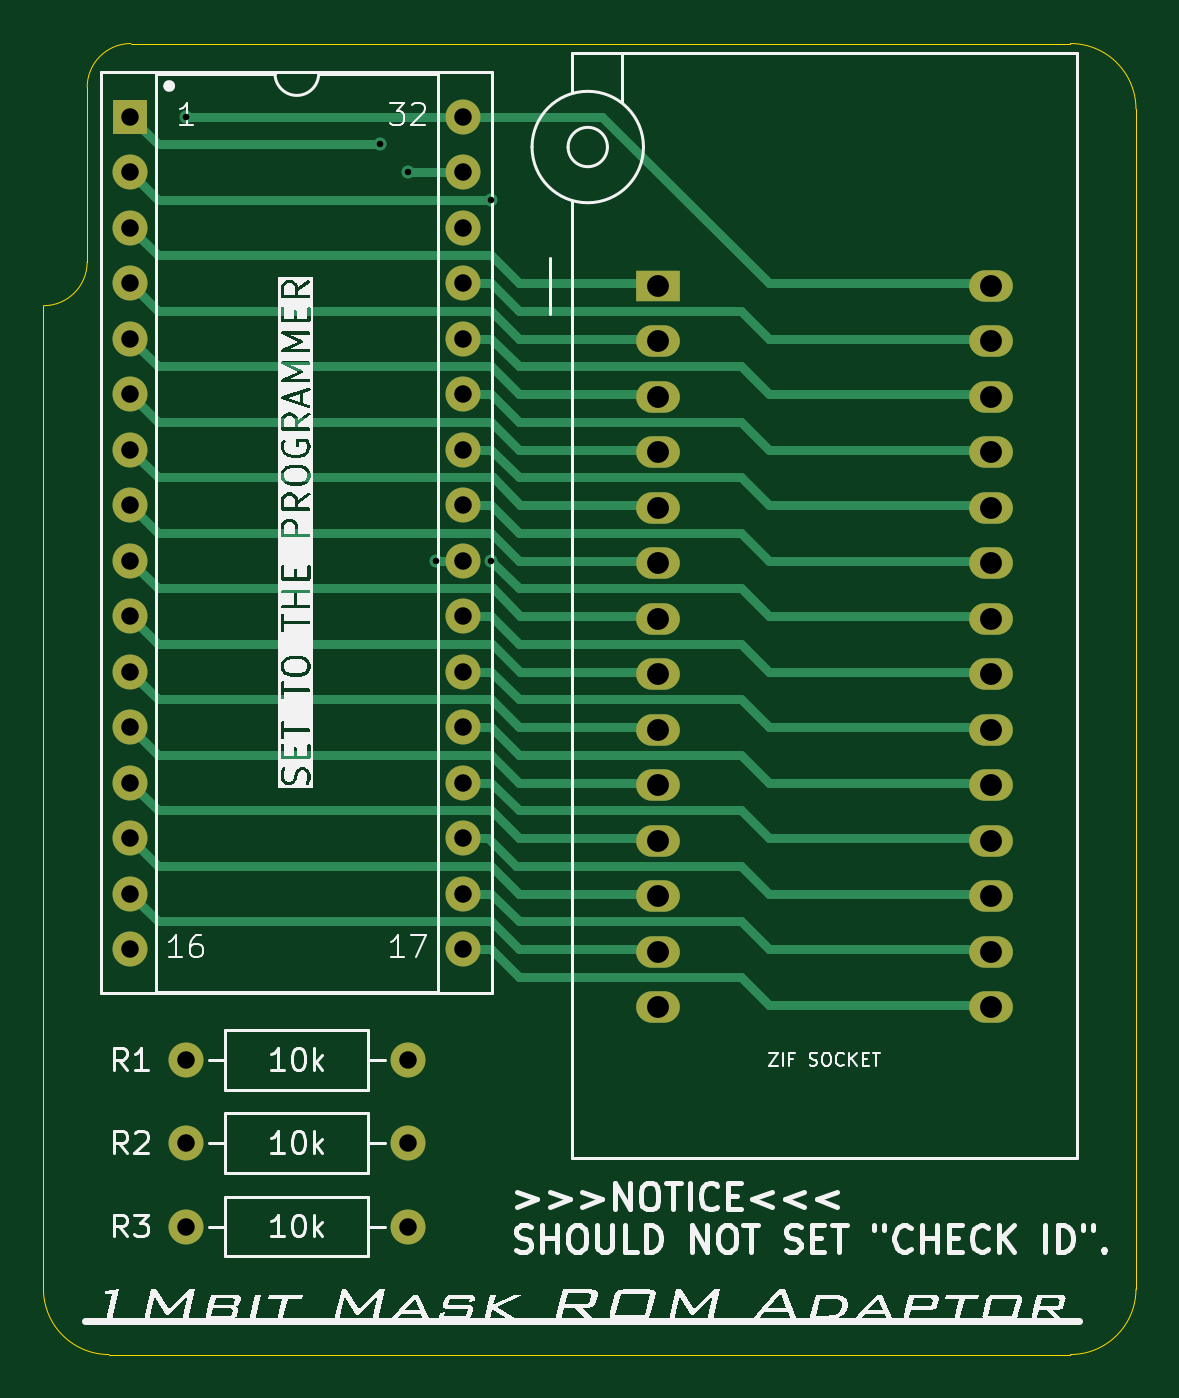
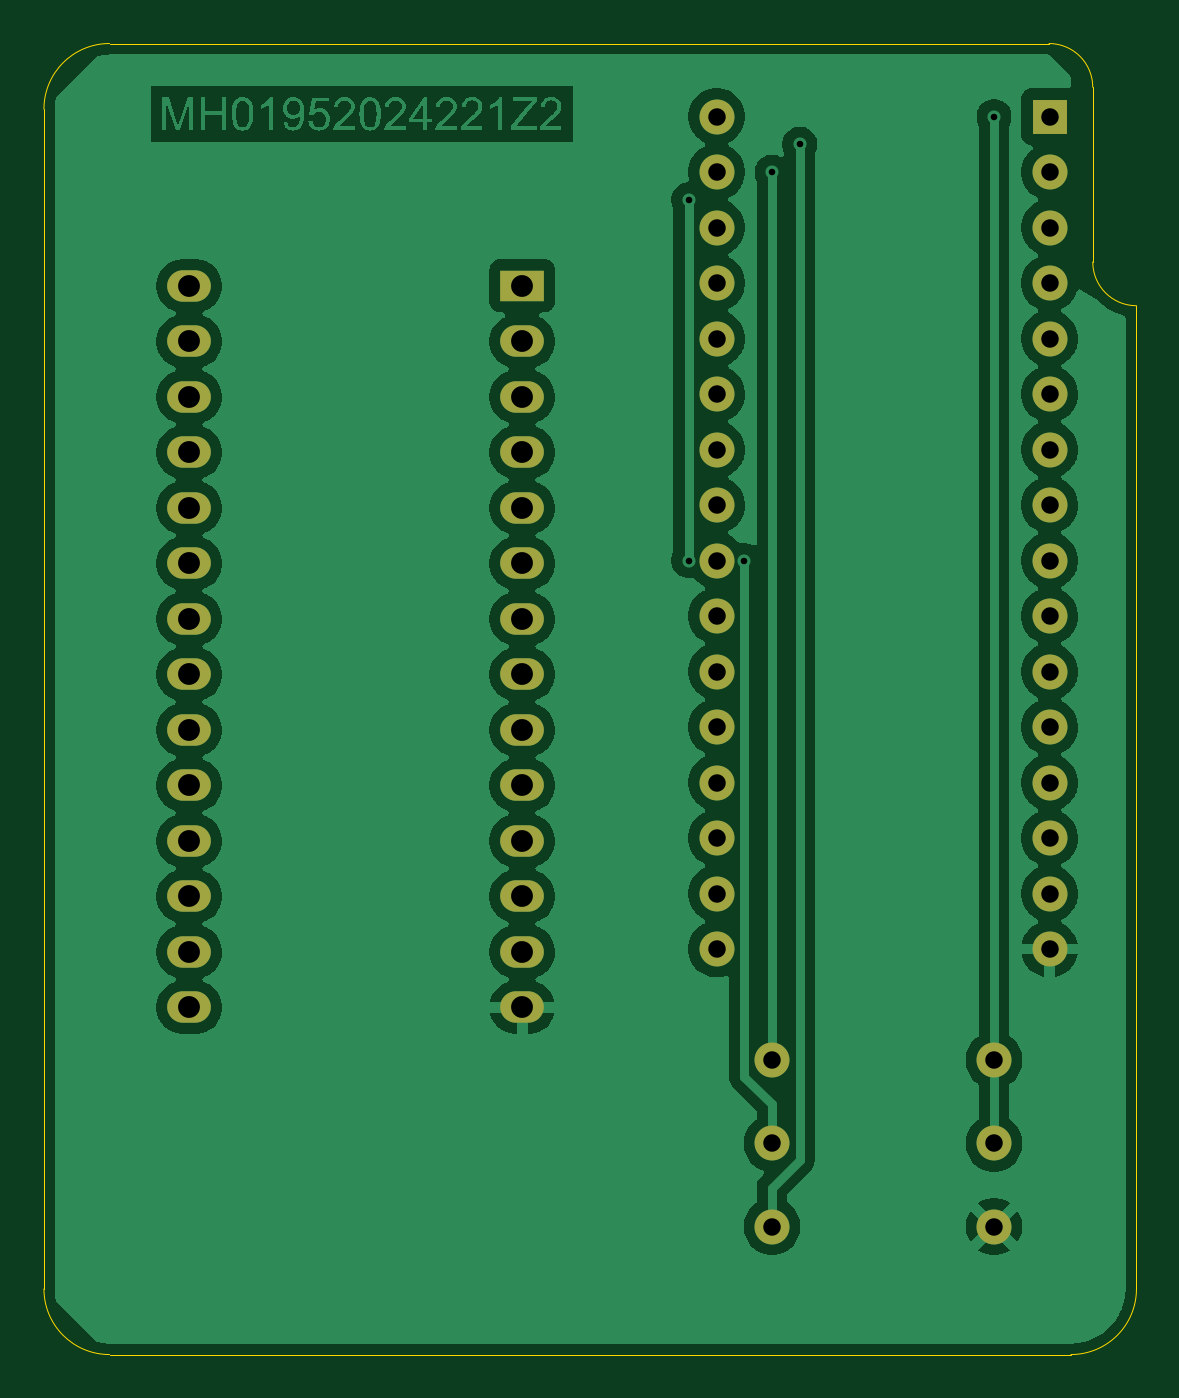
Circuit board: 11 layer files. Board 50.0 x 60.0 mm.
- bottom_copper: MH01952024221Z2_1Mbit_mask-rom_adaptor-B_Cu.gbr (108409 bytes)
- bottom_mask: MH01952024221Z2_1Mbit_mask-rom_adaptor-B_Mask.gbr (2367 bytes)
- paste: MH01952024221Z2_1Mbit_mask-rom_adaptor-B_Paste.gbr (481 bytes)
- bottom_silk: MH01952024221Z2_1Mbit_mask-rom_adaptor-B_Silkscreen.gbr (482 bytes)
- outline: MH01952024221Z2_1Mbit_mask-rom_adaptor-Edge_Cuts.gbr (1135 bytes)
- top_copper: MH01952024221Z2_1Mbit_mask-rom_adaptor-F_Cu.gbr (13004 bytes)
- top_mask: MH01952024221Z2_1Mbit_mask-rom_adaptor-F_Mask.gbr (2367 bytes)
- paste: MH01952024221Z2_1Mbit_mask-rom_adaptor-F_Paste.gbr (481 bytes)
- top_silk: MH01952024221Z2_1Mbit_mask-rom_adaptor-F_Silkscreen.gbr (77723 bytes)
- drill: MH01952024221Z2_1Mbit_mask-rom_adaptor-NPTH-drl.gbr (490 bytes)
- drill: MH01952024221Z2_1Mbit_mask-rom_adaptor-PTH-drl.gbr (2561 bytes)

=== bottom_copper: MH01952024221Z2_1Mbit_mask-rom_adaptor-B_Cu.gbr (108409 bytes, source omitted) ===
=== bottom_mask: MH01952024221Z2_1Mbit_mask-rom_adaptor-B_Mask.gbr ===
%TF.GenerationSoftware,KiCad,Pcbnew,9.0.6*%
%TF.CreationDate,2026-01-11T11:48:49+09:00*%
%TF.ProjectId,MH01952024221Z2_1Mbit_mask-rom_adaptor,4d483031-3935-4323-9032-343232315a32,rev?*%
%TF.SameCoordinates,Original*%
%TF.FileFunction,Soldermask,Bot*%
%TF.FilePolarity,Negative*%
%FSLAX46Y46*%
G04 Gerber Fmt 4.6, Leading zero omitted, Abs format (unit mm)*
G04 Created by KiCad (PCBNEW 9.0.6) date 2026-01-11 11:48:49*
%MOMM*%
%LPD*%
G01*
G04 APERTURE LIST*
%ADD10C,1.600000*%
%ADD11R,1.600000X1.600000*%
%ADD12O,1.600000X1.600000*%
%ADD13R,2.000000X1.440000*%
%ADD14O,2.000000X1.440000*%
G04 APERTURE END LIST*
D10*
%TO.C,R2*%
X106680000Y-100330000D03*
X96520000Y-100330000D03*
%TD*%
D11*
%TO.C,J1*%
X93974500Y-53340000D03*
D12*
X93974500Y-55880000D03*
X93974500Y-58420000D03*
X93974500Y-60960000D03*
X93974500Y-63500000D03*
X93974500Y-66040000D03*
X93974500Y-68580000D03*
X93974500Y-71120000D03*
X93974500Y-73660000D03*
X93974500Y-76200000D03*
X93974500Y-78740000D03*
X93974500Y-81280000D03*
X93974500Y-83820000D03*
X93974500Y-86360000D03*
X93974500Y-88900000D03*
X93974500Y-91440000D03*
X109214500Y-91440000D03*
X109214500Y-88900000D03*
X109214500Y-86360000D03*
X109214500Y-83820000D03*
X109214500Y-81280000D03*
X109214500Y-78740000D03*
X109214500Y-76200000D03*
X109214500Y-73660000D03*
X109214500Y-71120000D03*
X109214500Y-68580000D03*
X109214500Y-66040000D03*
X109214500Y-63500000D03*
X109214500Y-60960000D03*
X109214500Y-58420000D03*
X109214500Y-55880000D03*
X109214500Y-53340000D03*
%TD*%
D10*
%TO.C,R1*%
X106680000Y-96520000D03*
X96520000Y-96520000D03*
%TD*%
%TO.C,R3*%
X106680000Y-104140000D03*
X96520000Y-104140000D03*
%TD*%
D13*
%TO.C,U2*%
X118110000Y-61087000D03*
D14*
X118110000Y-63627000D03*
X118110000Y-66167000D03*
X118110000Y-68707000D03*
X118110000Y-71247000D03*
X118110000Y-73787000D03*
X118110000Y-76327000D03*
X118110000Y-78867000D03*
X118110000Y-81407000D03*
X118110000Y-83947000D03*
X118110000Y-86487000D03*
X118110000Y-89027000D03*
X118110000Y-91567000D03*
X118110000Y-94107000D03*
X133350000Y-94107000D03*
X133350000Y-91567000D03*
X133350000Y-89027000D03*
X133350000Y-86487000D03*
X133350000Y-83947000D03*
X133350000Y-81407000D03*
X133350000Y-78867000D03*
X133350000Y-76327000D03*
X133350000Y-73787000D03*
X133350000Y-71247000D03*
X133350000Y-68707000D03*
X133350000Y-66167000D03*
X133350000Y-63627000D03*
X133350000Y-61087000D03*
%TD*%
M02*

=== paste: MH01952024221Z2_1Mbit_mask-rom_adaptor-B_Paste.gbr ===
%TF.GenerationSoftware,KiCad,Pcbnew,9.0.6*%
%TF.CreationDate,2026-01-11T11:48:49+09:00*%
%TF.ProjectId,MH01952024221Z2_1Mbit_mask-rom_adaptor,4d483031-3935-4323-9032-343232315a32,rev?*%
%TF.SameCoordinates,Original*%
%TF.FileFunction,Paste,Bot*%
%TF.FilePolarity,Positive*%
%FSLAX46Y46*%
G04 Gerber Fmt 4.6, Leading zero omitted, Abs format (unit mm)*
G04 Created by KiCad (PCBNEW 9.0.6) date 2026-01-11 11:48:49*
%MOMM*%
%LPD*%
G01*
G04 APERTURE LIST*
G04 APERTURE END LIST*
M02*

=== bottom_silk: MH01952024221Z2_1Mbit_mask-rom_adaptor-B_Silkscreen.gbr ===
%TF.GenerationSoftware,KiCad,Pcbnew,9.0.6*%
%TF.CreationDate,2026-01-11T11:48:49+09:00*%
%TF.ProjectId,MH01952024221Z2_1Mbit_mask-rom_adaptor,4d483031-3935-4323-9032-343232315a32,rev?*%
%TF.SameCoordinates,Original*%
%TF.FileFunction,Legend,Bot*%
%TF.FilePolarity,Positive*%
%FSLAX46Y46*%
G04 Gerber Fmt 4.6, Leading zero omitted, Abs format (unit mm)*
G04 Created by KiCad (PCBNEW 9.0.6) date 2026-01-11 11:48:49*
%MOMM*%
%LPD*%
G01*
G04 APERTURE LIST*
G04 APERTURE END LIST*
M02*

=== outline: MH01952024221Z2_1Mbit_mask-rom_adaptor-Edge_Cuts.gbr ===
%TF.GenerationSoftware,KiCad,Pcbnew,9.0.6*%
%TF.CreationDate,2026-01-11T11:48:49+09:00*%
%TF.ProjectId,MH01952024221Z2_1Mbit_mask-rom_adaptor,4d483031-3935-4323-9032-343232315a32,rev?*%
%TF.SameCoordinates,Original*%
%TF.FileFunction,Profile,NP*%
%FSLAX46Y46*%
G04 Gerber Fmt 4.6, Leading zero omitted, Abs format (unit mm)*
G04 Created by KiCad (PCBNEW 9.0.6) date 2026-01-11 11:48:49*
%MOMM*%
%LPD*%
G01*
G04 APERTURE LIST*
%TA.AperFunction,Profile*%
%ADD10C,0.050000*%
%TD*%
G04 APERTURE END LIST*
D10*
X93000000Y-110000000D02*
X137000000Y-110000000D01*
X92000000Y-52000000D02*
X92000000Y-60000000D01*
X92000000Y-60000000D02*
G75*
G02*
X90000000Y-62000000I-2000000J0D01*
G01*
X92000000Y-52000000D02*
G75*
G02*
X94000000Y-50000000I2000000J0D01*
G01*
X93000000Y-110000000D02*
G75*
G02*
X90000000Y-107000000I0J3000000D01*
G01*
X140000000Y-107000000D02*
G75*
G02*
X137000000Y-110000000I-3000000J0D01*
G01*
X90000000Y-62000000D02*
X90000000Y-107000000D01*
X137000000Y-50000000D02*
X94000000Y-50000000D01*
X137000000Y-50000000D02*
G75*
G02*
X140000000Y-53000000I0J-3000000D01*
G01*
X140000000Y-107000000D02*
X140000000Y-53000000D01*
M02*

=== top_copper: MH01952024221Z2_1Mbit_mask-rom_adaptor-F_Cu.gbr (13004 bytes, source omitted) ===
=== top_mask: MH01952024221Z2_1Mbit_mask-rom_adaptor-F_Mask.gbr ===
%TF.GenerationSoftware,KiCad,Pcbnew,9.0.6*%
%TF.CreationDate,2026-01-11T11:48:49+09:00*%
%TF.ProjectId,MH01952024221Z2_1Mbit_mask-rom_adaptor,4d483031-3935-4323-9032-343232315a32,rev?*%
%TF.SameCoordinates,Original*%
%TF.FileFunction,Soldermask,Top*%
%TF.FilePolarity,Negative*%
%FSLAX46Y46*%
G04 Gerber Fmt 4.6, Leading zero omitted, Abs format (unit mm)*
G04 Created by KiCad (PCBNEW 9.0.6) date 2026-01-11 11:48:49*
%MOMM*%
%LPD*%
G01*
G04 APERTURE LIST*
%ADD10C,1.600000*%
%ADD11R,1.600000X1.600000*%
%ADD12O,1.600000X1.600000*%
%ADD13R,2.000000X1.440000*%
%ADD14O,2.000000X1.440000*%
G04 APERTURE END LIST*
D10*
%TO.C,R2*%
X106680000Y-100330000D03*
X96520000Y-100330000D03*
%TD*%
D11*
%TO.C,J1*%
X93974500Y-53340000D03*
D12*
X93974500Y-55880000D03*
X93974500Y-58420000D03*
X93974500Y-60960000D03*
X93974500Y-63500000D03*
X93974500Y-66040000D03*
X93974500Y-68580000D03*
X93974500Y-71120000D03*
X93974500Y-73660000D03*
X93974500Y-76200000D03*
X93974500Y-78740000D03*
X93974500Y-81280000D03*
X93974500Y-83820000D03*
X93974500Y-86360000D03*
X93974500Y-88900000D03*
X93974500Y-91440000D03*
X109214500Y-91440000D03*
X109214500Y-88900000D03*
X109214500Y-86360000D03*
X109214500Y-83820000D03*
X109214500Y-81280000D03*
X109214500Y-78740000D03*
X109214500Y-76200000D03*
X109214500Y-73660000D03*
X109214500Y-71120000D03*
X109214500Y-68580000D03*
X109214500Y-66040000D03*
X109214500Y-63500000D03*
X109214500Y-60960000D03*
X109214500Y-58420000D03*
X109214500Y-55880000D03*
X109214500Y-53340000D03*
%TD*%
D10*
%TO.C,R1*%
X106680000Y-96520000D03*
X96520000Y-96520000D03*
%TD*%
%TO.C,R3*%
X106680000Y-104140000D03*
X96520000Y-104140000D03*
%TD*%
D13*
%TO.C,U2*%
X118110000Y-61087000D03*
D14*
X118110000Y-63627000D03*
X118110000Y-66167000D03*
X118110000Y-68707000D03*
X118110000Y-71247000D03*
X118110000Y-73787000D03*
X118110000Y-76327000D03*
X118110000Y-78867000D03*
X118110000Y-81407000D03*
X118110000Y-83947000D03*
X118110000Y-86487000D03*
X118110000Y-89027000D03*
X118110000Y-91567000D03*
X118110000Y-94107000D03*
X133350000Y-94107000D03*
X133350000Y-91567000D03*
X133350000Y-89027000D03*
X133350000Y-86487000D03*
X133350000Y-83947000D03*
X133350000Y-81407000D03*
X133350000Y-78867000D03*
X133350000Y-76327000D03*
X133350000Y-73787000D03*
X133350000Y-71247000D03*
X133350000Y-68707000D03*
X133350000Y-66167000D03*
X133350000Y-63627000D03*
X133350000Y-61087000D03*
%TD*%
M02*

=== paste: MH01952024221Z2_1Mbit_mask-rom_adaptor-F_Paste.gbr ===
%TF.GenerationSoftware,KiCad,Pcbnew,9.0.6*%
%TF.CreationDate,2026-01-11T11:48:49+09:00*%
%TF.ProjectId,MH01952024221Z2_1Mbit_mask-rom_adaptor,4d483031-3935-4323-9032-343232315a32,rev?*%
%TF.SameCoordinates,Original*%
%TF.FileFunction,Paste,Top*%
%TF.FilePolarity,Positive*%
%FSLAX46Y46*%
G04 Gerber Fmt 4.6, Leading zero omitted, Abs format (unit mm)*
G04 Created by KiCad (PCBNEW 9.0.6) date 2026-01-11 11:48:49*
%MOMM*%
%LPD*%
G01*
G04 APERTURE LIST*
G04 APERTURE END LIST*
M02*

=== top_silk: MH01952024221Z2_1Mbit_mask-rom_adaptor-F_Silkscreen.gbr (77723 bytes, source omitted) ===
=== drill: MH01952024221Z2_1Mbit_mask-rom_adaptor-NPTH-drl.gbr ===
%TF.GenerationSoftware,KiCad,Pcbnew,9.0.6*%
%TF.CreationDate,2026-01-11T11:49:04+09:00*%
%TF.ProjectId,MH01952024221Z2_1Mbit_mask-rom_adaptor,4d483031-3935-4323-9032-343232315a32,rev?*%
%TF.SameCoordinates,Original*%
%TF.FileFunction,NonPlated,1,2,NPTH*%
%TF.FilePolarity,Positive*%
%FSLAX46Y46*%
G04 Gerber Fmt 4.6, Leading zero omitted, Abs format (unit mm)*
G04 Created by KiCad (PCBNEW 9.0.6) date 2026-01-11 11:49:04*
%MOMM*%
%LPD*%
G01*
G04 APERTURE LIST*
G04 APERTURE END LIST*
M02*

=== drill: MH01952024221Z2_1Mbit_mask-rom_adaptor-PTH-drl.gbr ===
%TF.GenerationSoftware,KiCad,Pcbnew,9.0.6*%
%TF.CreationDate,2026-01-11T11:49:04+09:00*%
%TF.ProjectId,MH01952024221Z2_1Mbit_mask-rom_adaptor,4d483031-3935-4323-9032-343232315a32,rev?*%
%TF.SameCoordinates,Original*%
%TF.FileFunction,Plated,1,2,PTH,Drill*%
%TF.FilePolarity,Positive*%
%FSLAX46Y46*%
G04 Gerber Fmt 4.6, Leading zero omitted, Abs format (unit mm)*
G04 Created by KiCad (PCBNEW 9.0.6) date 2026-01-11 11:49:04*
%MOMM*%
%LPD*%
G01*
G04 APERTURE LIST*
%TA.AperFunction,ViaDrill*%
%ADD10C,0.300000*%
%TD*%
%TA.AperFunction,ComponentDrill*%
%ADD11C,0.800000*%
%TD*%
%TA.AperFunction,ComponentDrill*%
%ADD12C,1.000000*%
%TD*%
G04 APERTURE END LIST*
D10*
X96520000Y-53340000D03*
X105410000Y-54610000D03*
X106680000Y-55880000D03*
X107950000Y-73660000D03*
X110490000Y-57150000D03*
X110490000Y-73660000D03*
D11*
%TO.C,J1*%
X93974500Y-53340000D03*
X93974500Y-55880000D03*
X93974500Y-58420000D03*
X93974500Y-60960000D03*
X93974500Y-63500000D03*
X93974500Y-66040000D03*
X93974500Y-68580000D03*
X93974500Y-71120000D03*
X93974500Y-73660000D03*
X93974500Y-76200000D03*
X93974500Y-78740000D03*
X93974500Y-81280000D03*
X93974500Y-83820000D03*
X93974500Y-86360000D03*
X93974500Y-88900000D03*
X93974500Y-91440000D03*
%TO.C,R1*%
X96520000Y-96520000D03*
%TO.C,R2*%
X96520000Y-100330000D03*
%TO.C,R3*%
X96520000Y-104140000D03*
%TO.C,R1*%
X106680000Y-96520000D03*
%TO.C,R2*%
X106680000Y-100330000D03*
%TO.C,R3*%
X106680000Y-104140000D03*
%TO.C,J1*%
X109214500Y-53340000D03*
X109214500Y-55880000D03*
X109214500Y-58420000D03*
X109214500Y-60960000D03*
X109214500Y-63500000D03*
X109214500Y-66040000D03*
X109214500Y-68580000D03*
X109214500Y-71120000D03*
X109214500Y-73660000D03*
X109214500Y-76200000D03*
X109214500Y-78740000D03*
X109214500Y-81280000D03*
X109214500Y-83820000D03*
X109214500Y-86360000D03*
X109214500Y-88900000D03*
X109214500Y-91440000D03*
D12*
%TO.C,U2*%
X118110000Y-61087000D03*
X118110000Y-63627000D03*
X118110000Y-66167000D03*
X118110000Y-68707000D03*
X118110000Y-71247000D03*
X118110000Y-73787000D03*
X118110000Y-76327000D03*
X118110000Y-78867000D03*
X118110000Y-81407000D03*
X118110000Y-83947000D03*
X118110000Y-86487000D03*
X118110000Y-89027000D03*
X118110000Y-91567000D03*
X118110000Y-94107000D03*
X133350000Y-61087000D03*
X133350000Y-63627000D03*
X133350000Y-66167000D03*
X133350000Y-68707000D03*
X133350000Y-71247000D03*
X133350000Y-73787000D03*
X133350000Y-76327000D03*
X133350000Y-78867000D03*
X133350000Y-81407000D03*
X133350000Y-83947000D03*
X133350000Y-86487000D03*
X133350000Y-89027000D03*
X133350000Y-91567000D03*
X133350000Y-94107000D03*
M02*

